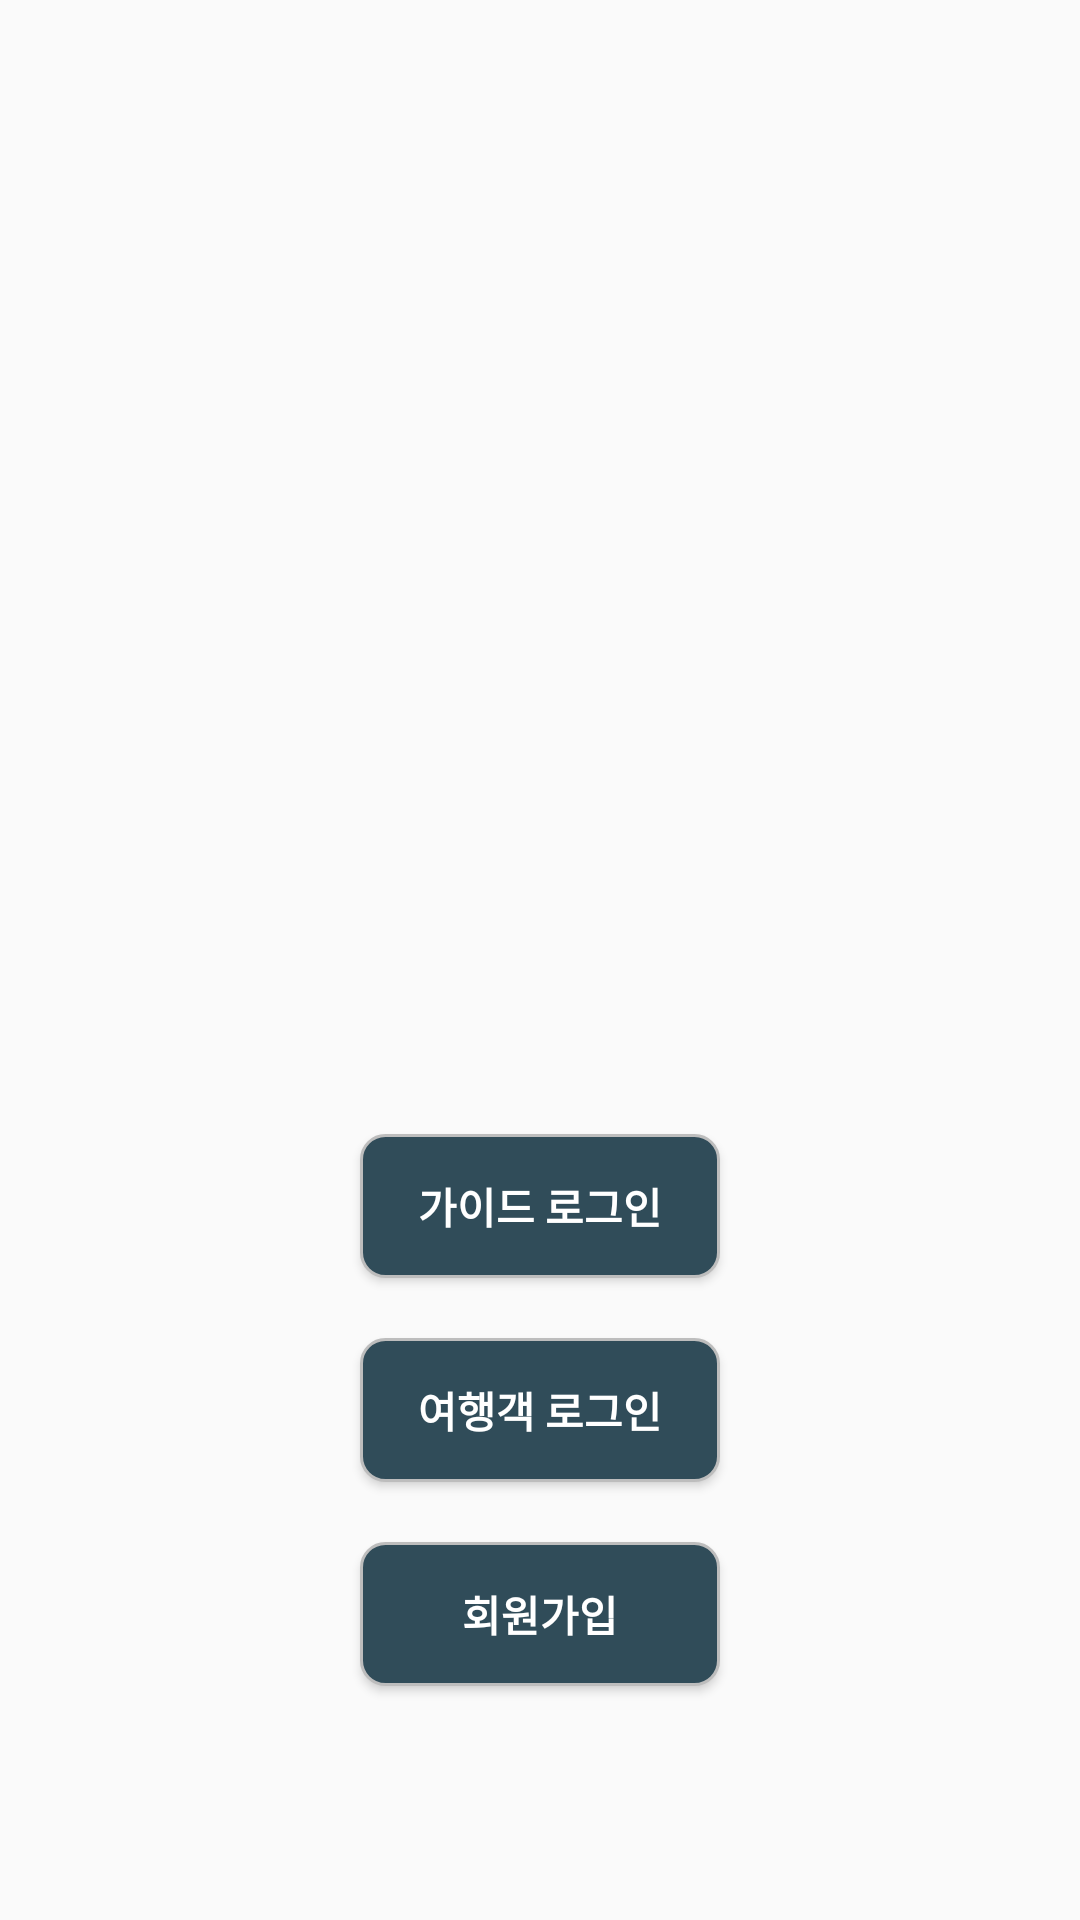

Write the Android layout XML for this screen, with the resource values it uses.
<!-- AndroidManifest.xml: application theme Theme.Final_java_project -->
<!-- res/layout/activity_main.xml -->
<?xml version="1.0" encoding="utf-8"?>
<LinearLayout xmlns:android="http://schemas.android.com/apk/res/android"
    android:layout_width="match_parent"
    android:layout_height="match_parent"
    android:gravity="center"
    android:orientation="vertical">

    <ImageView
        android:id="@+id/mainImage"
        android:layout_width="300dp"
        android:layout_height="300dp"

        android:scaleType="centerCrop"
        android:src="@drawable/airplane2"
        android:clipToOutline="true"
        />

    <Button
        android:id="@+id/login_guide_btn"
        android:layout_width="wrap_content"
        android:layout_height="wrap_content"
        android:layout_margin="10dp"
        android:width="120dp"
        android:background="@drawable/btn_blue"
        android:onClick="onButtonClick"
        android:text="가이드 로그인"
        android:textStyle="bold"
        />

    <Button
        android:id="@+id/login_tourist_btn"
        android:layout_width="wrap_content"
        android:layout_height="wrap_content"
        android:layout_margin="10dp"
        android:width="120dp"
        android:background="@drawable/btn_blue"
        android:onClick="onButtonClick"
        android:text="여행객 로그인"
        android:textStyle="bold"/>

    <Button
        android:id="@+id/sign_up_btn"
        android:layout_width="wrap_content"
        android:layout_height="wrap_content"
        android:layout_margin="10dp"
        android:width="120dp"
        android:background="@drawable/btn_blue"
        android:onClick="onButtonClick"
        android:text="회원가입"
        android:textStyle="bold"/>


</LinearLayout>
<!-- resources referenced by this layout -->
<resources>
  <!-- drawable btn_blue (drawable) -->
  <?xml version="1.0" encoding="utf-8"?>
  <shape xmlns:android="http://schemas.android.com/apk/res/android"
      android:shape="rectangle" android:padding = "10dp">
      
      <solid android:color="#304c59"/>
      
      <corners
          android:bottomLeftRadius="8dp"
          android:bottomRightRadius="8dp"
          android:topLeftRadius="8dp"
          android:topRightRadius="8dp"/>
      
      <stroke android:width="1dp"
          android:color="#BDBDBD"/>
  </shape>
  <style name="Theme.Final_java_project" parent="Theme.AppCompat.DayNight.DarkActionBar">
          
          <item name="colorPrimary">#36474f</item>
          <item name="colorPrimaryVariant">@color/purple_700</item>
          <item name="colorOnPrimary">@color/white</item>
          
          <item name="colorSecondary">@color/teal_200</item>
          <item name="colorSecondaryVariant">@color/teal_700</item>
          <item name="colorOnSecondary">@color/black</item>
          
          <item name="android:statusBarColor">?attr/colorPrimaryVariant</item>
          
          <item name="android:textColor">@color/white</item>
      </style>
  <!-- not gathered from this repository: default colours our renderer supplied (Android Studio template values) -->
  <color name="purple_700">#FF3700B3</color>
  <color name="teal_200">#FF03DAC5</color>
  <color name="teal_700">#FF018786</color>
  <color name="black">#FF000000</color>
  <color name="white">#FFFFFFFF</color>
</resources>
